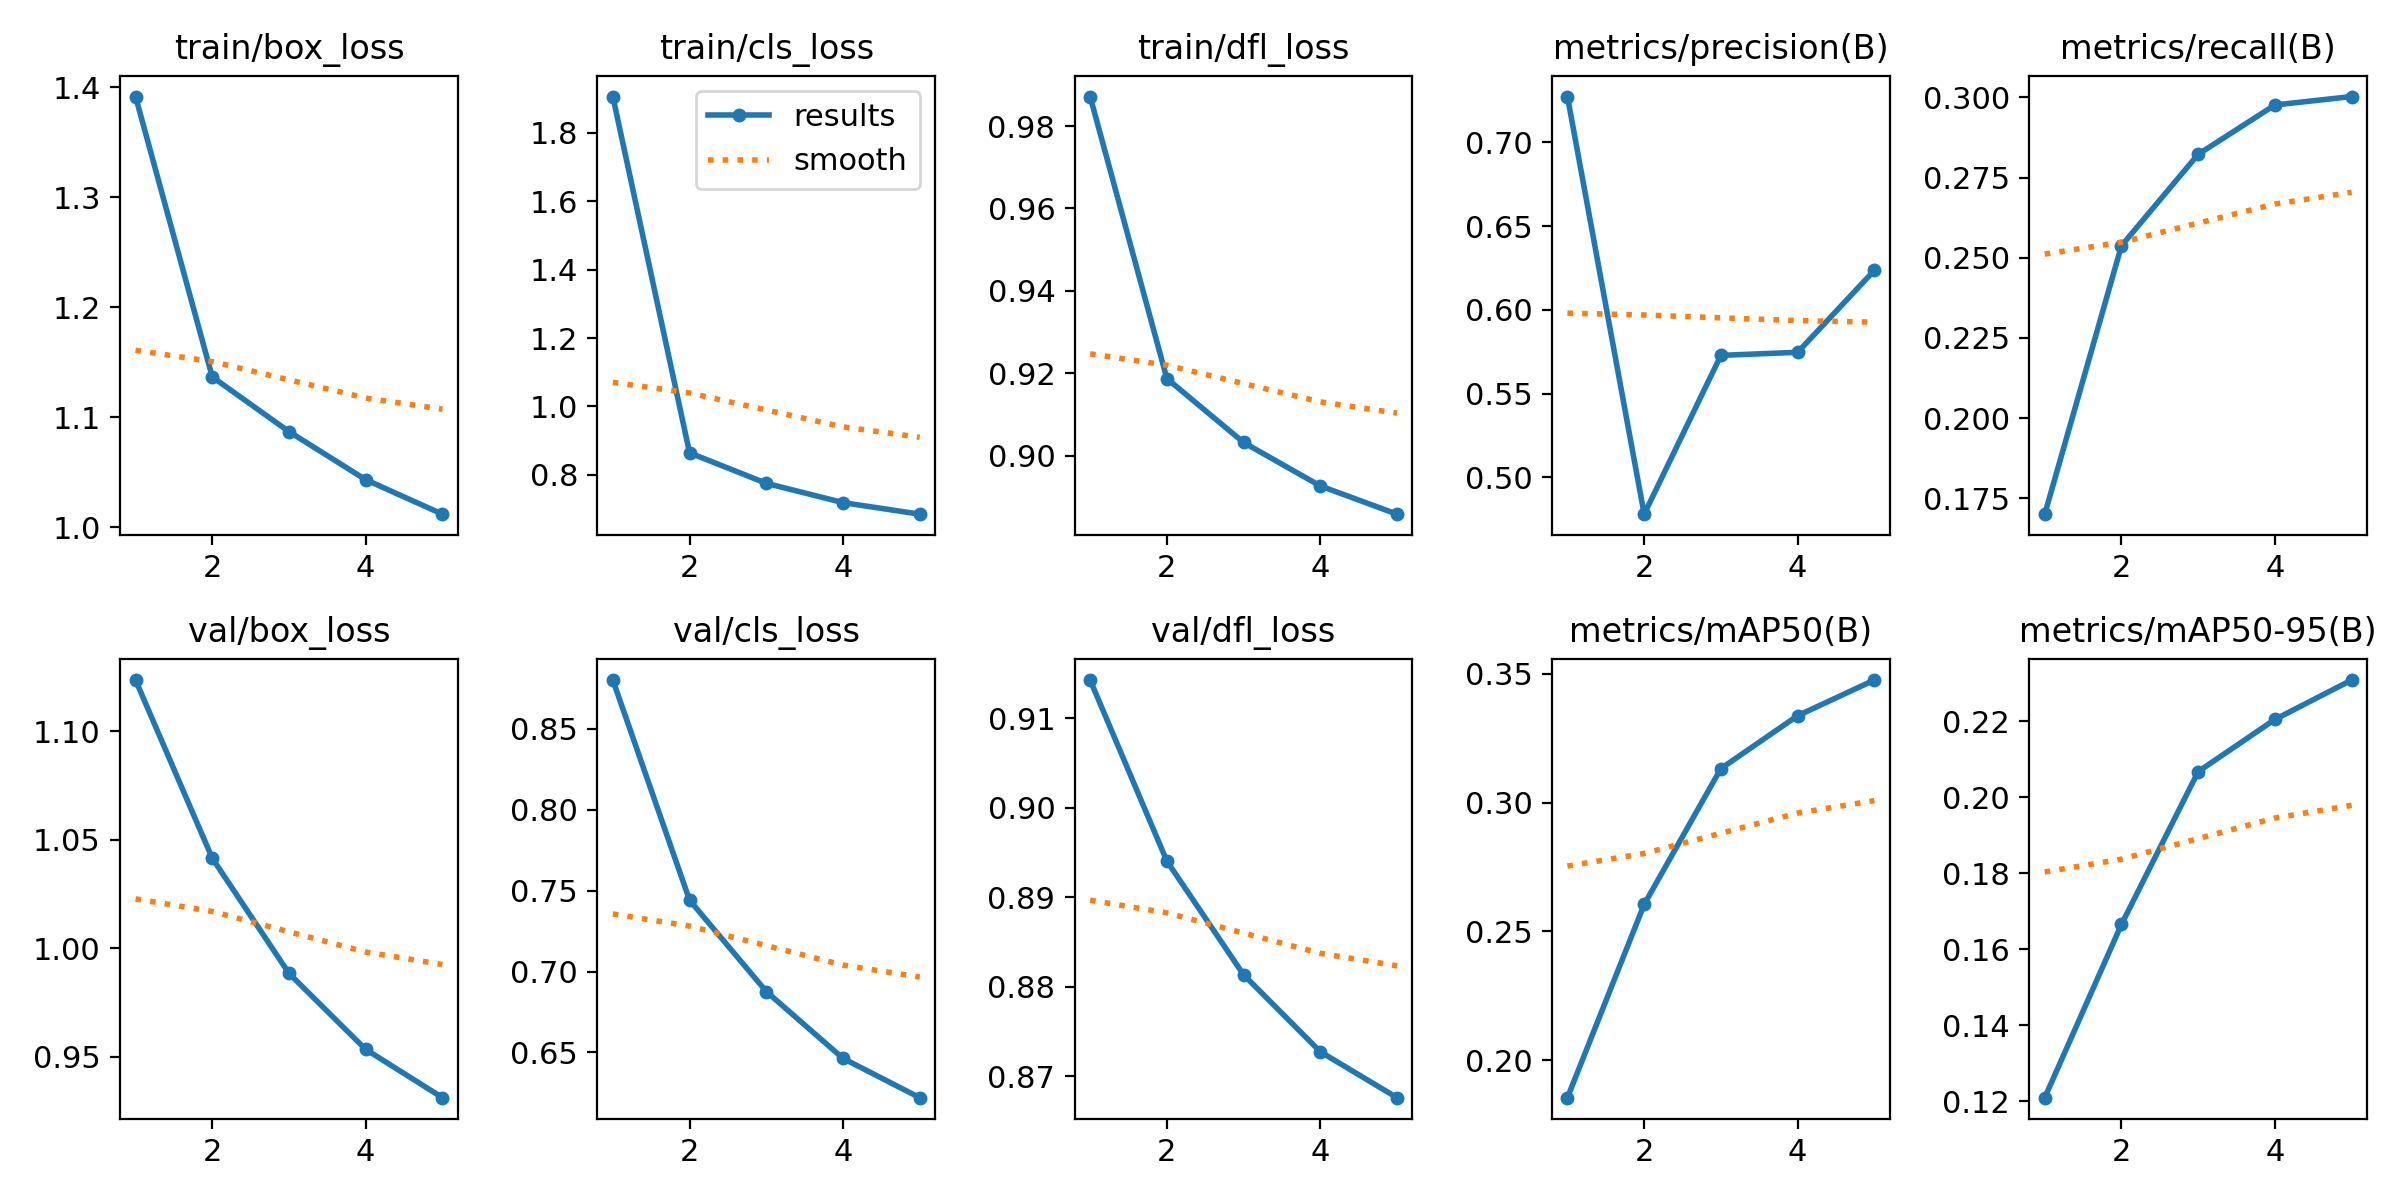

Values plotted in this chart, from the file beside it:
epoch, time, train/box_loss, train/cls_loss, train/dfl_loss, metrics/precision(B), metrics/recall(B), metrics/mAP50(B), metrics/mAP50-95(B), val/box_loss, val/cls_loss, val/dfl_loss, lr/pg0, lr/pg1, lr/pg2
1, 224.2, 1.391, 1.906, 0.9872, 0.7273, 0.1701, 0.1855, 0.1209, 1.124, 0.8802, 0.9143, 0.0002769, 0.0002769, 0.0002769
2, 411.7, 1.137, 0.8642, 0.9187, 0.4781, 0.2537, 0.2605, 0.1665, 1.042, 0.7441, 0.894, 0.0004447, 0.0004447, 0.0004447
3, 600.5, 1.087, 0.775, 0.9032, 0.5728, 0.2823, 0.3132, 0.2068, 0.9884, 0.6876, 0.8813, 0.0005026, 0.0005026, 0.0005026
4, 787.5, 1.043, 0.7186, 0.8927, 0.5747, 0.2976, 0.3337, 0.2205, 0.9533, 0.6463, 0.8727, 0.0003382, 0.0003382, 0.0003382
5, 971.8, 1.012, 0.6848, 0.8858, 0.6236, 0.3002, 0.3475, 0.2309, 0.9311, 0.622, 0.8676, 0.0001733, 0.0001733, 0.0001733
